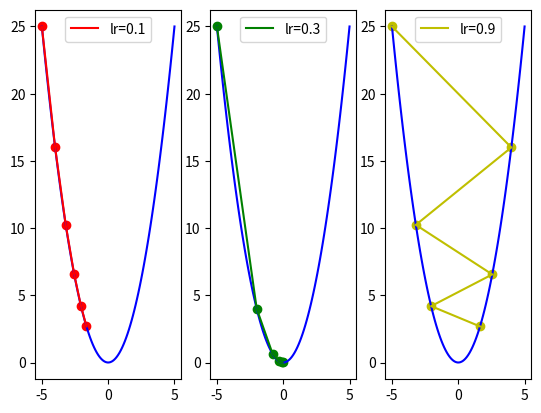

Python code for this plot:
import numpy as np
import matplotlib.pyplot as plt

# 目标函数:y=x^2
def func(x):
    return np.square(x)


# 目标函数一阶导数:dy/dx=2*x
def dfunc(x):
    return 2 * x

# Gradient Descent
def GD(x_start, df, epochs, lr):
    """
    梯度下降法。给定起始点与目标函数的一阶导函数，求在epochs次迭代中x的更新值
    :param x_start: x的起始点
    :param df: 目标函数的一阶导函数
    :param epochs: 迭代周期
    :param lr: 学习率
    :return: x在每次迭代后的位置（包括起始点），长度为epochs+1
    """
    xs = np.zeros(epochs+1)
    x = x_start
    xs[0] = x
    for i in range(epochs):
        dx = df(x)
        # v表示x要改变的幅度
        v = - dx * lr
        x += v
        xs[i+1] = x
    return xs

def demo1_GD_lr():
    # 函数图像
    line_x = np.linspace(-5, 5, 100)
    line_y = func(line_x)
    plt.figure('Gradient Desent: Learning Rate')

    x_start = -5
    epochs = 5

    lr = [0.1, 0.3, 0.9]

    color = ['r', 'g', 'y']
    size = np.ones(epochs+1) * 10
    size[-1] = 70
    for i in range(len(lr)):
        x = GD(x_start, dfunc, epochs, lr=lr[i])
        plt.subplot(1, 3, i+1)
        plt.plot(line_x, line_y, c='b')
        plt.plot(x, func(x), c=color[i], label='lr={}'.format(lr[i]))
        plt.scatter(x, func(x), c=color[i])
        plt.legend()
    plt.show()
demo1_GD_lr()
